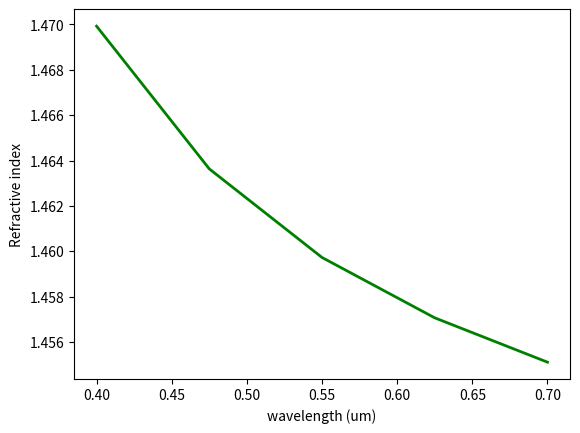

Generate this figure with matplotlib:
# -*- coding: utf-8 -*-
"""
Created on Fri Oct  2 11:31:39 2026

@author: SM
"""

import numpy as np
import matplotlib.pyplot as plt 


B = np.array([0.6962, 0.4074, 0.89748])
C = np.array([4.6791E-3, 1.3512E-2, 97.934]) #in um**2

ind = 3
def refractive_index(wavelength, B,C, ind):
    n1 = 0
    for i in range(ind):
        n1 += (B[i]*wavelength**2/(wavelength**2-C[i])) 
    
    n = np.sqrt(1+n1)
    return n
lambdas = np.array(np.linspace(0.4,0.7,5))

n = refractive_index(lambdas, B, C, ind)

print(n)

plt.plot(lambdas, n, 'g-',linewidth=2, markersize=12)
plt.xlabel('wavelength (um)')
plt.ylabel('Refractive index')
